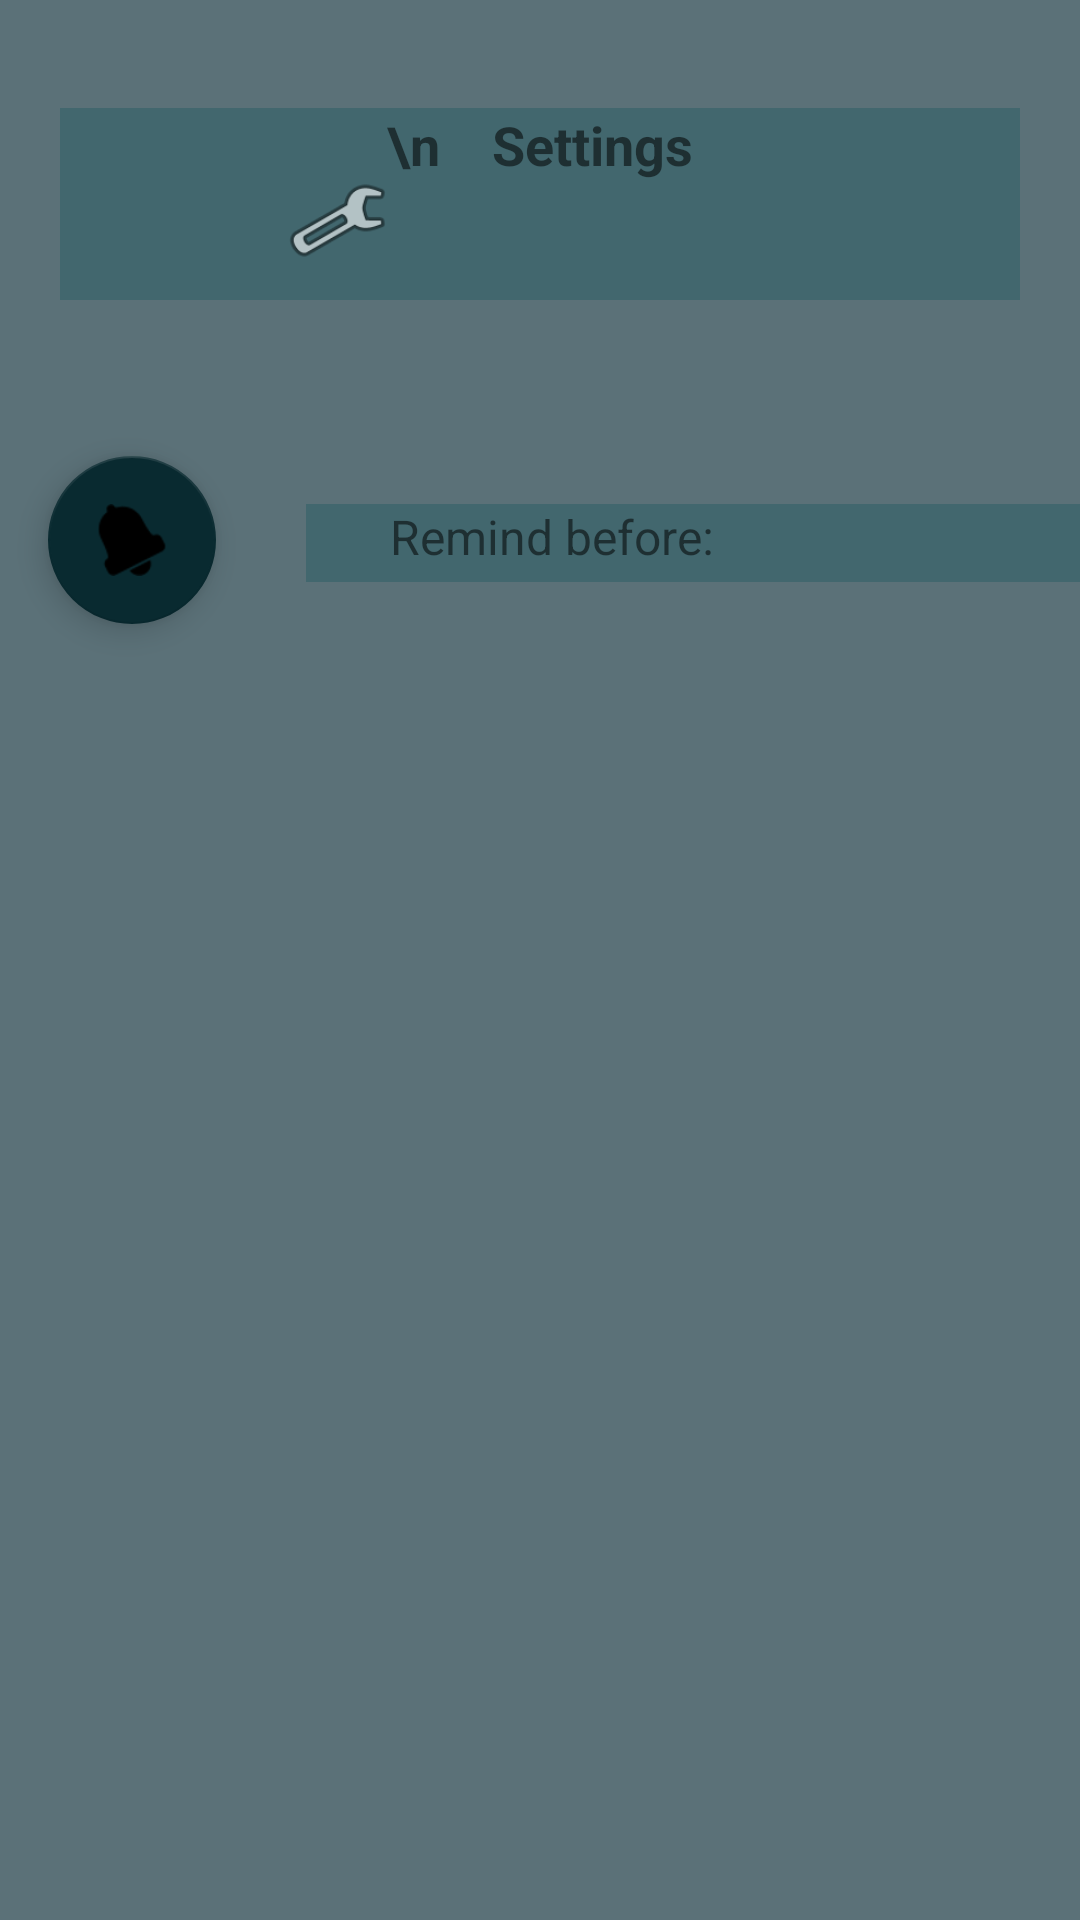

Android layout source for this screen:
<!-- AndroidManifest.xml: application theme Theme.ReminderApp -->
<!-- res/layout/activity_settins_menu.xml -->
<?xml version="1.0" encoding="utf-8"?>
<androidx.constraintlayout.widget.ConstraintLayout xmlns:android="http://schemas.android.com/apk/res/android"
    xmlns:app="http://schemas.android.com/apk/res-auto"
    xmlns:tools="http://schemas.android.com/tools"
    android:layout_width="match_parent"
    android:layout_height="match_parent"
    android:background="#5B7178"
    tools:context=".settinsMenu">

    <TextView
        android:id="@+id/textView6"
        android:layout_width="320dp"
        android:layout_height="64dp"
        android:layout_marginTop="36dp"
        android:background="#42676E"
        android:text="\n    Settings"
        android:textAlignment="center"
        android:textSize="18sp"
        android:textStyle="bold"
        app:layout_constraintEnd_toEndOf="parent"
        app:layout_constraintStart_toStartOf="parent"
        app:layout_constraintTop_toTopOf="parent" />

    <ImageView
        android:id="@+id/imageView2"
        android:layout_width="41dp"
        android:layout_height="35dp"
        android:layout_marginStart="92dp"
        android:layout_marginTop="56dp"
        app:layout_constraintStart_toStartOf="parent"
        app:layout_constraintTop_toTopOf="parent"
        app:srcCompat="@android:drawable/ic_menu_manage" />

    <TextView
        android:id="@+id/textView8"
        android:layout_width="258dp"
        android:layout_height="26dp"
        android:layout_marginTop="68dp"
        android:background="#42676E"
        android:text="       Remind before:"
        android:textSize="16sp"
        app:layout_constraintEnd_toEndOf="parent"
        app:layout_constraintHorizontal_bias="1.0"
        app:layout_constraintStart_toStartOf="parent"
        app:layout_constraintTop_toBottomOf="@+id/textView6" />

    <com.google.android.material.floatingactionbutton.FloatingActionButton
        android:id="@+id/remindBeforeFAB"
        android:layout_width="wrap_content"
        android:layout_height="wrap_content"
        android:layout_marginStart="16dp"
        android:layout_marginTop="52dp"
        android:clickable="true"
        android:onClick="FABClicked"
        app:layout_constraintEnd_toStartOf="@+id/textView8"
        app:layout_constraintHorizontal_bias="0.0"
        app:layout_constraintStart_toStartOf="parent"
        app:layout_constraintTop_toBottomOf="@+id/textView6"
        app:srcCompat="@android:drawable/ic_popup_reminder" />
</androidx.constraintlayout.widget.ConstraintLayout>
<!-- resources referenced by this layout -->
<resources>
  <style name="Theme.ReminderApp" parent="Theme.MaterialComponents.DayNight.DarkActionBar">
          
          <item name="colorPrimary">@color/olive_500</item>
          <item name="colorPrimaryVariant">@color/olive_700</item>
          <item name="colorOnPrimary">@color/white</item>
          
          <item name="colorSecondary">@color/teal_200</item>
          <item name="colorSecondaryVariant">@color/teal_700</item>
          <item name="colorOnSecondary">@color/black</item>
          
          <item name="android:statusBarColor" tools:targetApi="l">?attr/colorPrimaryVariant</item>
          
      </style>
  <color name="olive_500">#FF092A30</color>
  <color name="olive_700">#FF092A30</color>
  <color name="white">#FFFFFFFF</color>
  <color name="teal_200">#FF092A30</color>
  <color name="teal_700">#FF018786</color>
  <color name="black">#FF000000</color>
</resources>
